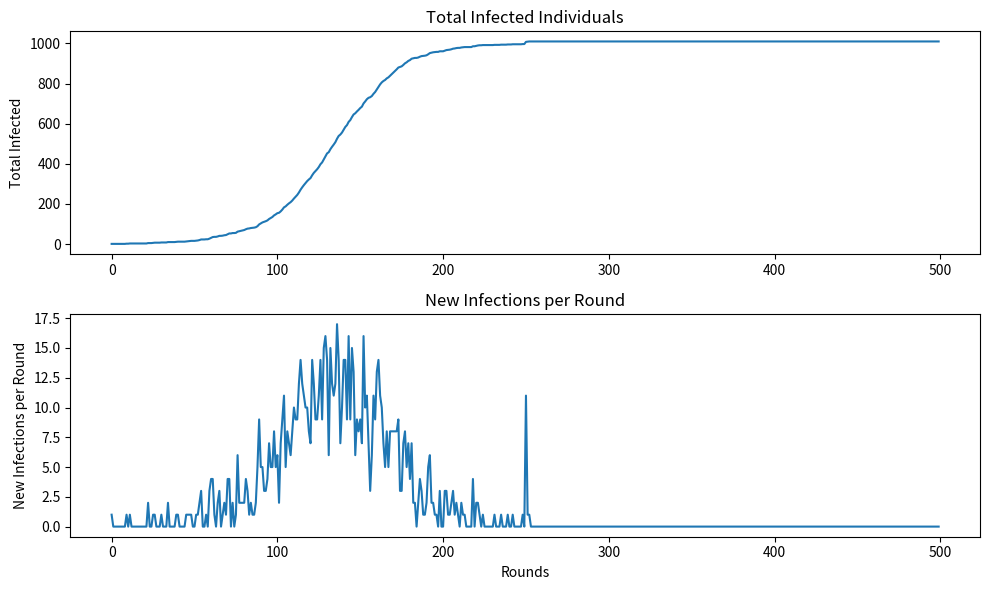

The script that saved this image:
import random
import matplotlib.pyplot as plt

# Function to simulate the pandemic spread and calculate R0
def simulate_pandemic(alpha, beta, t1, t2, T, vaccine_rounds, vaccination_rate):
    # Initialize the simulation
    N = 1000  # Number of people
    initial_infected = [False] * N
    total_infected = [0] * T
    new_infections_per_round = [0] * T  # Store new infections per round

    # Select a random initial infected person
    initial_infected_person = random.randint(0, N - 1)
    initial_infected[initial_infected_person] = True
    total_infected[0] = 1
    new_infections_per_round[0] = 1

    # Simulate the spread of the pandemic
    for round in range(1, T):
        if round in vaccine_rounds:
            # Introduce the vaccine gradually for a fraction of the population
            vaccinated = random.sample(range(N), int(vaccination_rate * N))
            for v in vaccinated:
                initial_infected[v] = False  # Vaccinated individuals are immune

        new_infections = 0
        for i in range(N):
            if initial_infected[i]:
                contacts = random.sample(range(N), int(alpha * N))
                for j in contacts:
                    if not initial_infected[j] and random.random() < beta:
                        initial_infected[j] = True
                        new_infections += 1
        
        new_infections_per_round[round] = new_infections
        total_infected[round] = total_infected[round - 1] + new_infections

    # Calculate R0 for step 6
    R0_step6 = new_infections_per_round[t1] / new_infections_per_round[0]

    # Calculate R0 for step 7
    R0_step7 = new_infections_per_round[t1 + t2] / new_infections_per_round[0]

    return total_infected, new_infections_per_round, R0_step6, R0_step7

# Parameters
alpha = 0.005  # Ratio of contacts
beta = 0.01  # Infection probability
t1 = 5  # Duration of infectiousness
t2 = 20  # Duration of immunity
T = 500  # Total rounds
vaccine_rounds = list(range(250, 301))  # Rounds at which the vaccine is introduced
vaccination_rate = 0.8  # Fraction of the population that will take the vaccine

# Run the simulation
total_infected, new_infections_per_round, R0_step6, R0_step7 = simulate_pandemic(alpha, beta, t1, t2, T, vaccine_rounds, vaccination_rate)

# Plot the results for total infected
plt.figure(figsize=(10, 6))
plt.subplot(2, 1, 1)
plt.plot(range(T), total_infected, label='Total Infected')
plt.ylabel('Total Infected')
plt.title('Total Infected Individuals')

# Plot the results for new infections per round
plt.subplot(2, 1, 2)
plt.plot(range(T), new_infections_per_round, label='New Infections per Round')
plt.xlabel('Rounds')
plt.ylabel('New Infections per Round')
plt.title('New Infections per Round')

plt.tight_layout()
plt.show()

# Print R0 values for the simulation
print(f'R0 for step 6: {R0_step6}')
print(f'R0 for step 7: {R0_step7}')
